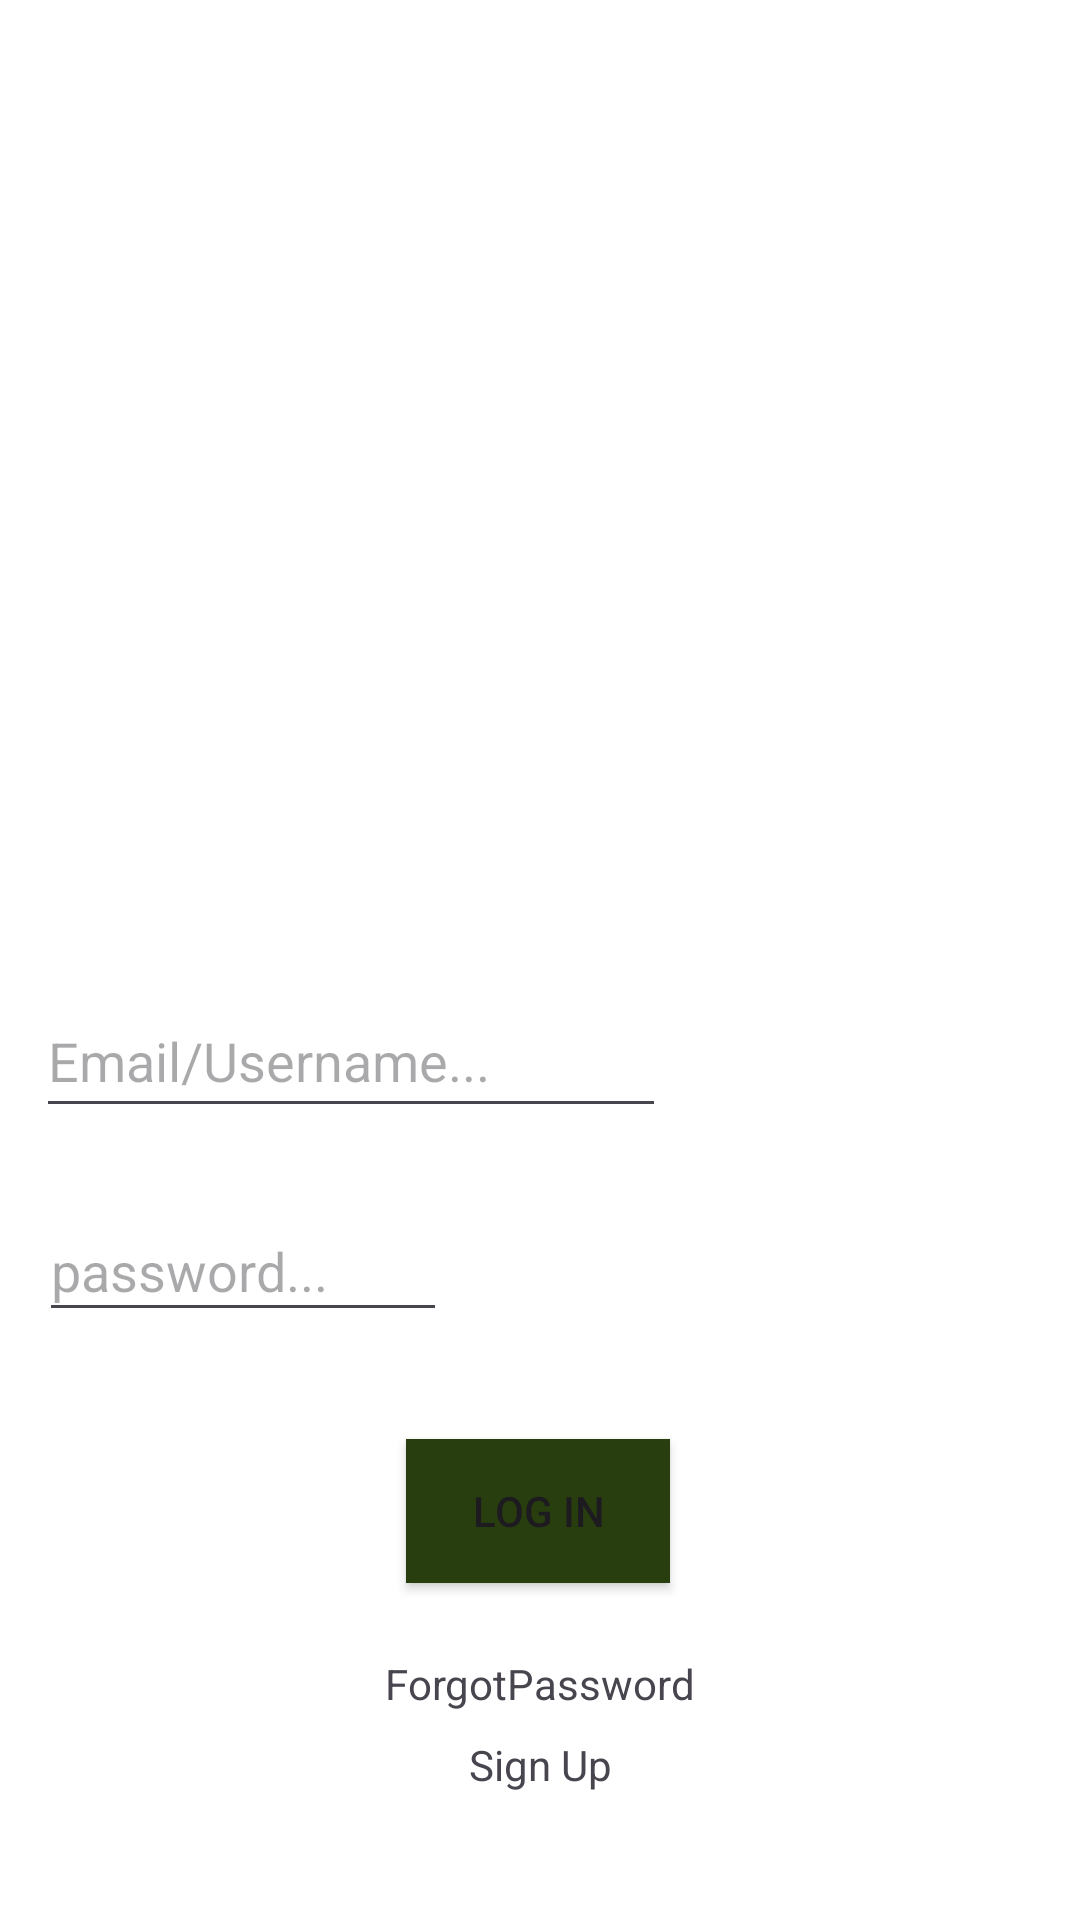

Here is an Android app screen rendered from its layout file. Give the layout XML and the strings, colors and styles it references.
<!-- AndroidManifest.xml: application theme Theme.OrchidProject -->
<!-- res/layout/fragment_log_in.xml -->
<?xml version="1.0" encoding="utf-8"?>
<FrameLayout xmlns:android="http://schemas.android.com/apk/res/android"
    xmlns:app="http://schemas.android.com/apk/res-auto"
    xmlns:tools="http://schemas.android.com/tools"
    android:layout_width="match_parent"
    android:layout_height="match_parent"
    android:background="@drawable/img"
    android:backgroundTint="@color/white"
    tools:context=".LogInFragment">

    <androidx.constraintlayout.widget.ConstraintLayout
        android:layout_width="match_parent"
        android:layout_height="match_parent">

        <TextView
            android:id="@+id/tvSignupLinkLogin"
            android:layout_width="wrap_content"
            android:layout_height="wrap_content"
            android:layout_marginTop="8dp"
            android:text="Sign Up"
            app:layout_constraintEnd_toEndOf="parent"
            app:layout_constraintHorizontal_bias="0.501"
            app:layout_constraintStart_toStartOf="parent"
            app:layout_constraintTop_toBottomOf="@+id/forgotpasswordlogin" />

        <TextView
            android:id="@+id/forgotpasswordlogin"
            android:layout_width="wrap_content"
            android:layout_height="wrap_content"
            android:layout_marginTop="24dp"
            android:text="ForgotPassword"
            app:layout_constraintEnd_toEndOf="parent"
            app:layout_constraintStart_toStartOf="parent"
            app:layout_constraintTop_toBottomOf="@+id/btnLoginLogin" />

        <Button
            android:id="@+id/btnLoginLogin"
            android:layout_width="wrap_content"
            android:layout_height="wrap_content"
            android:layout_marginTop="34dp"
            android:background="#283E0F"
            android:backgroundTint="#283E0F"
            android:text="Log In"
            app:layout_constraintBottom_toBottomOf="parent"
            app:layout_constraintEnd_toEndOf="parent"
            app:layout_constraintHorizontal_bias="0.498"
            app:layout_constraintStart_toStartOf="parent"
            app:layout_constraintTop_toBottomOf="@+id/etPasswordLogin"
            app:layout_constraintVertical_bias="0.014" />

        <EditText
            android:id="@+id/etUsernameLogin"
            android:layout_width="wrap_content"
            android:layout_height="wrap_content"
            android:layout_marginTop="328dp"
            android:ems="10"
            android:hint="Email/Username..."
            android:inputType="textEmailAddress"
            android:minHeight="48dp"
            app:layout_constraintEnd_toEndOf="parent"
            app:layout_constraintHorizontal_bias="0.079"
            app:layout_constraintStart_toStartOf="parent"
            app:layout_constraintTop_toTopOf="parent"
            tools:ignore="MissingConstraints" />

        <EditText
            android:id="@+id/etPasswordLogin"
            android:layout_width="136dp"
            android:layout_height="44dp"
            android:layout_marginTop="24dp"
            android:ems="10"
            android:hint="password..."
            android:inputType="textPassword"
            android:minHeight="48dp"
            app:layout_constraintEnd_toEndOf="parent"
            app:layout_constraintHorizontal_bias="0.058"
            app:layout_constraintStart_toStartOf="parent"
            app:layout_constraintTop_toBottomOf="@+id/etUsernameLogin" />
    </androidx.constraintlayout.widget.ConstraintLayout>
</FrameLayout>
<!-- resources referenced by this layout -->
<resources>
  <color name="white">#FFFFFFFF</color>
  <!-- drawable img: png bitmap (drawable, 204545 bytes) -->
  <style name="Theme.OrchidProject" parent="Base.Theme.OrchidProject" />
  <style name="Base.Theme.OrchidProject" parent="Theme.Material3.DayNight.NoActionBar">
          
          
      </style>
</resources>
